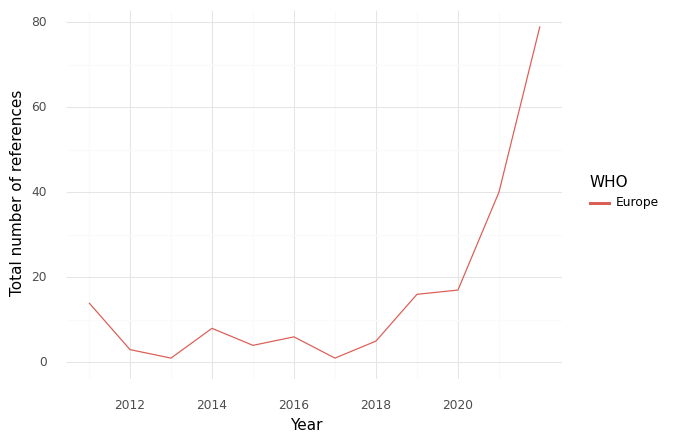

The data file committed next to this chart (first rows):
, WHO, Year, intersection, climate, health, sum
0, Europe, 2011, 14.0, 203.0, 357.0, 574.0
1, Europe, 2012, 3.0, 294.0, 453.0, 750.0
2, Europe, 2013, 1.0, 115.0, 323.0, 439.0
3, Europe, 2014, 8.0, 247.0, 558.0, 813.0
4, Europe, 2015, 4.0, 130.0, 217.0, 351.0
5, Europe, 2016, 6.0, 193.0, 282.0, 481.0
6, Europe, 2017, 1.0, 180.0, 331.0, 512.0
7, Europe, 2018, 5.0, 154.0, 381.0, 540.0
8, Europe, 2019, 16.0, 399.0, 506.0, 921.0
9, Europe, 2020, 17.0, 375.0, 444.0, 836.0
10, Europe, 2021, 40.0, 439.0, 1138, 1617
11, Europe, 2022, 79.0, 994.0, 1474, 2547
